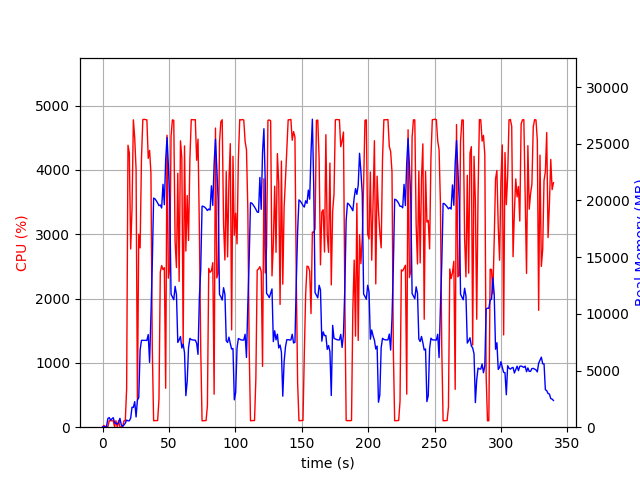

The data file committed next to this chart (first rows):
elapsed_time, nproc, cpu, mem_real, mem_virtual
4.1484832763671875e-05, 1, 0.0, 7.766, 3185
1.006, 2, 28.8, 49.46, 161.2
2.014, 2, 2.0, 57.03, 168.3
3.022, 2, 8.9, 82.14, 191.5
4.029, 4, 8.9, 764.2, 2480
5.036, 5, 100.1, 846.9, 2991
6.045, 3, 100.2, 628.5, 2007
7.053, 3, 100.2, 737.9, 2215
8.061, 3, 98.3, 840.9, 2215
9.068, 4, 3.0, 381.1, 1942
10.08, 3, 100.2, 340.4, 1637
11.08, 3, 2.0, 263.2, 1579
12.09, 3, 100.2, 411.4, 1723
13.1, 6, 3.0, 785.5, 2926
14.11, 3, 3.0, 205.1, 1533
15.12, 1, 14.9, 61.77, 651.1
16.13, 1, 99.2, 197.8, 1255
17.13, 1, 100.2, 358.5, 1383
18.14, 1, 599.4, 629, 5423
19.17, 1, 4383, 560.3, 5443
20.18, 1, 4261, 564.5, 5467
21.19, 1, 2770, 801.8, 6135
22.2, 1, 3401, 1766, 7415
23.22, 1, 4778, 1742, 7415
24.23, 1, 4492, 2256, 7415
25.25, 1, 4006, 901.1, 8439
26.26, 1, 415.8, 2401, 9532
27.27, 1, 3000, 2608, 9532
28.3, 1, 2787, 6808, 16456
29.31, 1, 4177, 7662, 16456
30.33, 1, 4782, 7662, 16456
31.35, 1, 4786, 7662, 16456
32.37, 1, 4780, 7662, 16456
33.39, 1, 4778, 7656, 16456
34.41, 1, 4180, 8168, 16456
35.43, 1, 4302, 5718, 16456
36.44, 1, 3948, 9850, 24538
37.45, 1, 1235, 14394, 34778
38.46, 1, 100.2, 20209, 34778
39.47, 1, 102.2, 20142, 34778
40.48, 1, 102.2, 19974, 34778
41.48, 1, 103.2, 19775, 34778
42.49, 1, 434.8, 19546, 34778
43.5, 1, 2412, 19598, 34778
44.51, 1, 2513, 19332, 34778
45.52, 1, 2450, 21424, 47066
46.54, 1, 2480, 19625, 47066
47.55, 1, 605.4, 23592, 47066
48.56, 1, 4539, 25549, 47076
49.57, 1, 2318, 23077, 47088
50.58, 1, 2466, 20070, 47112
51.59, 1, 4523, 11729, 47112
52.61, 1, 4778, 11489, 47112
53.63, 1, 4770, 11246, 47112
54.65, 1, 2878, 12421, 47174
55.66, 1, 2481, 11700, 47174
56.67, 1, 3948, 7474, 47174
57.68, 1, 2267, 7702, 47190
58.69, 1, 4451, 8002, 47190
59.71, 1, 4182, 6984, 47190
... 276 more rows
